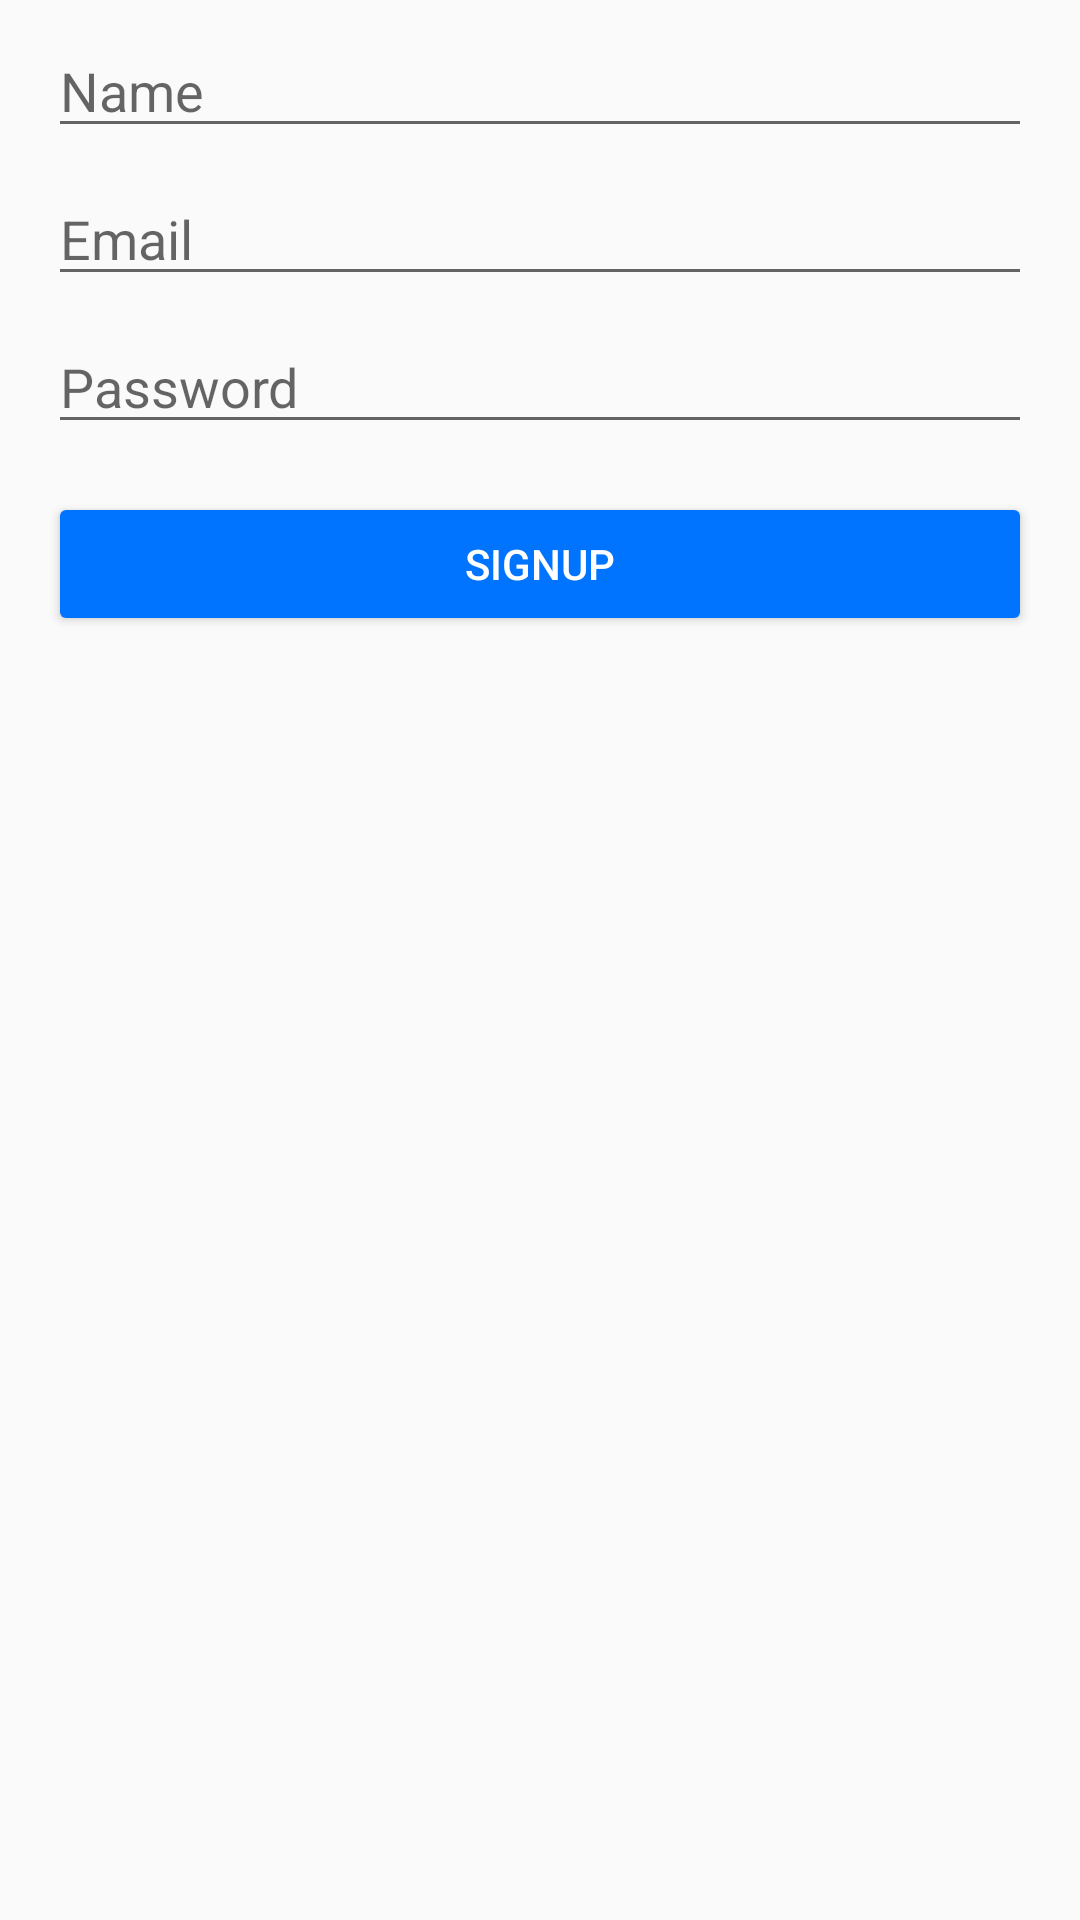

Produce the Android XML layout that renders to this screen, including the resource entries it uses.
<!-- AndroidManifest.xml: application theme AppTheme -->
<!-- res/layout/content_sign_up.xml -->
<?xml version="1.0" encoding="utf-8"?>
<layout>

    <data>

        <variable
                name="context"
                type="com.sagar.android.paymentgateway.ui.signup.SignUp"/>
    </data>

    <androidx.constraintlayout.widget.ConstraintLayout
            xmlns:android="http://schemas.android.com/apk/res/android"
            xmlns:tools="http://schemas.android.com/tools"
            xmlns:app="http://schemas.android.com/apk/res-auto"
            android:layout_width="match_parent"
            android:layout_height="match_parent"
            app:layout_behavior="@string/appbar_scrolling_view_behavior"
            tools:showIn="@layout/activity_sign_up"
            tools:context=".ui.signup.SignUp">

        <EditText
                android:layout_width="0dp"
                android:hint="Name"
                android:layout_marginStart="16dp"
                android:layout_marginEnd="16dp"
                android:id="@+id/editTextUserName"
                android:layout_marginTop="8dp"
                app:layout_constraintTop_toTopOf="parent"
                app:layout_constraintEnd_toEndOf="parent"
                app:layout_constraintStart_toStartOf="parent"
                android:inputType="text"
                android:layout_height="wrap_content"/>

        <EditText
                android:layout_width="0dp"
                android:hint="Email"
                android:layout_marginStart="16dp"
                android:layout_marginEnd="16dp"
                android:id="@+id/editTextEmail"
                android:layout_marginTop="8dp"
                app:layout_constraintTop_toBottomOf="@+id/editTextUserName"
                app:layout_constraintEnd_toEndOf="parent"
                app:layout_constraintStart_toStartOf="parent"
                android:inputType="textWebEmailAddress"
                android:layout_height="wrap_content"/>

        <EditText
                android:layout_width="0dp"
                android:hint="Password"
                android:layout_marginStart="16dp"
                android:layout_marginEnd="16dp"
                android:id="@+id/editTextPassword"
                android:layout_marginTop="8dp"
                app:layout_constraintTop_toBottomOf="@+id/editTextEmail"
                app:layout_constraintEnd_toEndOf="parent"
                app:layout_constraintStart_toStartOf="parent"
                android:inputType="textWebPassword"
                android:layout_height="wrap_content"/>

        <androidx.appcompat.widget.AppCompatButton
                android:layout_width="0dp"
                android:text="SignUp"
                android:layout_marginStart="16dp"
                android:backgroundTint="@color/colorPrimary"
                android:textColor="@android:color/white"
                android:layout_marginEnd="16dp"
                android:id="@+id/buttonSignUp"
                android:onClick="@{context::onClickSignUp}"
                android:layout_marginTop="16dp"
                app:layout_constraintTop_toBottomOf="@+id/editTextPassword"
                app:layout_constraintEnd_toEndOf="parent"
                app:layout_constraintStart_toStartOf="parent"
                android:layout_height="wrap_content"/>
    </androidx.constraintlayout.widget.ConstraintLayout>
</layout>
<!-- res/layout/activity_sign_up.xml (included above) -->
<?xml version="1.0" encoding="utf-8"?>
<layout>

    <data>

        <variable
                name="context"
                type="com.sagar.android.paymentgateway.ui.signup.SignUp"/>
    </data>

    <androidx.coordinatorlayout.widget.CoordinatorLayout
            xmlns:android="http://schemas.android.com/apk/res/android"
            xmlns:app="http://schemas.android.com/apk/res-auto"
            xmlns:tools="http://schemas.android.com/tools"
            android:layout_width="match_parent"
            android:layout_height="match_parent"
            tools:context=".ui.signup.SignUp">

        <com.google.android.material.appbar.AppBarLayout
                android:layout_height="wrap_content"
                android:layout_width="match_parent"
                android:theme="@style/AppTheme.AppBarOverlay">

            <androidx.appcompat.widget.Toolbar
                    android:id="@+id/toolbar"
                    android:layout_width="match_parent"
                    android:layout_height="?attr/actionBarSize"
                    android:background="?attr/colorPrimary"
                    app:popupTheme="@style/AppTheme.PopupOverlay"/>

        </com.google.android.material.appbar.AppBarLayout>

        <include
                layout="@layout/content_sign_up"
                android:id="@+id/content_sign_up"
                tools:context="@{context}"/>

    </androidx.coordinatorlayout.widget.CoordinatorLayout>
</layout>
<!-- resources referenced by this layout -->
<resources>
  <color name="colorPrimary">#0073ff</color>
  <style name="AppTheme.AppBarOverlay" parent="ThemeOverlay.AppCompat.Dark.ActionBar" />
  <style name="AppTheme.PopupOverlay" parent="ThemeOverlay.AppCompat.Light" />
  <style name="AppTheme" parent="Theme.AppCompat.Light.DarkActionBar">
          
          <item name="colorPrimary">@color/colorPrimary</item>
          <item name="colorPrimaryDark">@color/colorPrimaryDark</item>
          <item name="colorAccent">@color/colorAccent</item>
      </style>
  <color name="colorPrimaryDark">#000914</color>
  <color name="colorAccent">#ff2600</color>
</resources>
